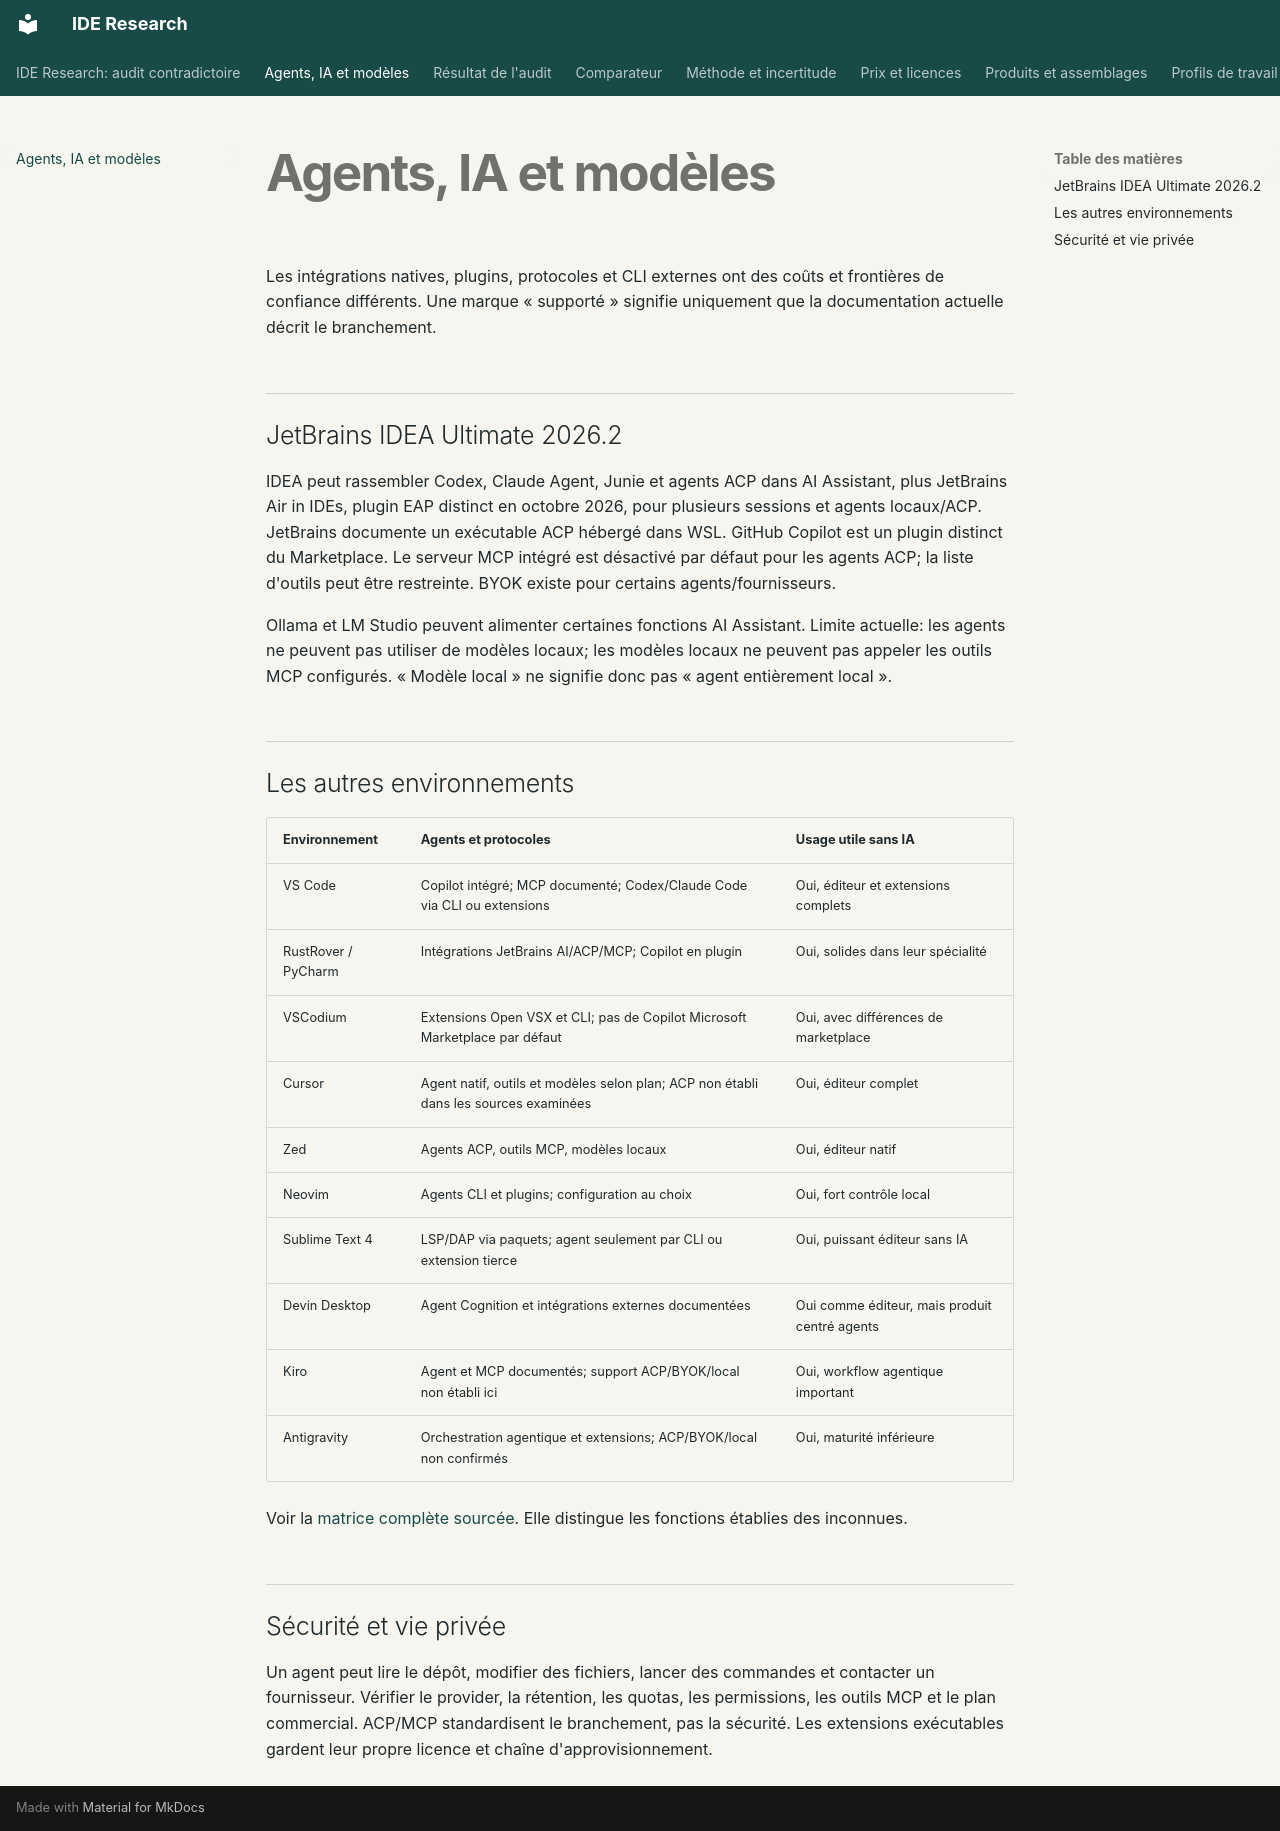

repository: Voldigoade/ide-research · page: agents/index.html · generator: mkdocs

---
description: "Les intégrations natives, plugins, protocoles et CLI externes ont des coûts et frontières de confiance différents."
---

# Agents, IA et modèles

Les intégrations natives, plugins, protocoles et CLI externes ont des coûts et frontières de confiance différents. Une marque « supporté » signifie uniquement que la documentation actuelle décrit le branchement.

## JetBrains IDEA Ultimate 2026.2

IDEA peut rassembler Codex, Claude Agent, Junie et agents ACP dans AI Assistant, plus JetBrains Air in IDEs, plugin EAP distinct en octobre 2026, pour plusieurs sessions et agents locaux/ACP. JetBrains documente un exécutable ACP hébergé dans WSL. GitHub Copilot est un plugin distinct du Marketplace. Le serveur MCP intégré est désactivé par défaut pour les agents ACP; la liste d'outils peut être restreinte. BYOK existe pour certains agents/fournisseurs.

Ollama et LM Studio peuvent alimenter certaines fonctions AI Assistant. Limite actuelle: les agents ne peuvent pas utiliser de modèles locaux; les modèles locaux ne peuvent pas appeler les outils MCP configurés. « Modèle local » ne signifie donc pas « agent entièrement local ».

## Les autres environnements

| Environnement | Agents et protocoles | Usage utile sans IA |
|---|---|---|
| VS Code | Copilot intégré; MCP documenté; Codex/Claude Code via CLI ou extensions | Oui, éditeur et extensions complets |
| RustRover / PyCharm | Intégrations JetBrains AI/ACP/MCP; Copilot en plugin | Oui, solides dans leur spécialité |
| VSCodium | Extensions Open VSX et CLI; pas de Copilot Microsoft Marketplace par défaut | Oui, avec différences de marketplace |
| Cursor | Agent natif, outils et modèles selon plan; ACP non établi dans les sources examinées | Oui, éditeur complet |
| Zed | Agents ACP, outils MCP, modèles locaux | Oui, éditeur natif |
| Neovim | Agents CLI et plugins; configuration au choix | Oui, fort contrôle local |
| Sublime Text 4 | LSP/DAP via paquets; agent seulement par CLI ou extension tierce | Oui, puissant éditeur sans IA |
| Devin Desktop | Agent Cognition et intégrations externes documentées | Oui comme éditeur, mais produit centré agents |
| Kiro | Agent et MCP documentés; support ACP/BYOK/local non établi ici | Oui, workflow agentique important |
| Antigravity | Orchestration agentique et extensions; ACP/BYOK/local non confirmés | Oui, maturité inférieure |

Voir la [matrice complète sourcée](https://github.com/Voldigoade/ide-research/blob/main/research/agent-compatibility.md). Elle distingue les fonctions établies des inconnues.

## Sécurité et vie privée

Un agent peut lire le dépôt, modifier des fichiers, lancer des commandes et contacter un fournisseur. Vérifier le provider, la rétention, les quotas, les permissions, les outils MCP et le plan commercial. ACP/MCP standardisent le branchement, pas la sécurité. Les extensions exécutables gardent leur propre licence et chaîne d'approvisionnement.
